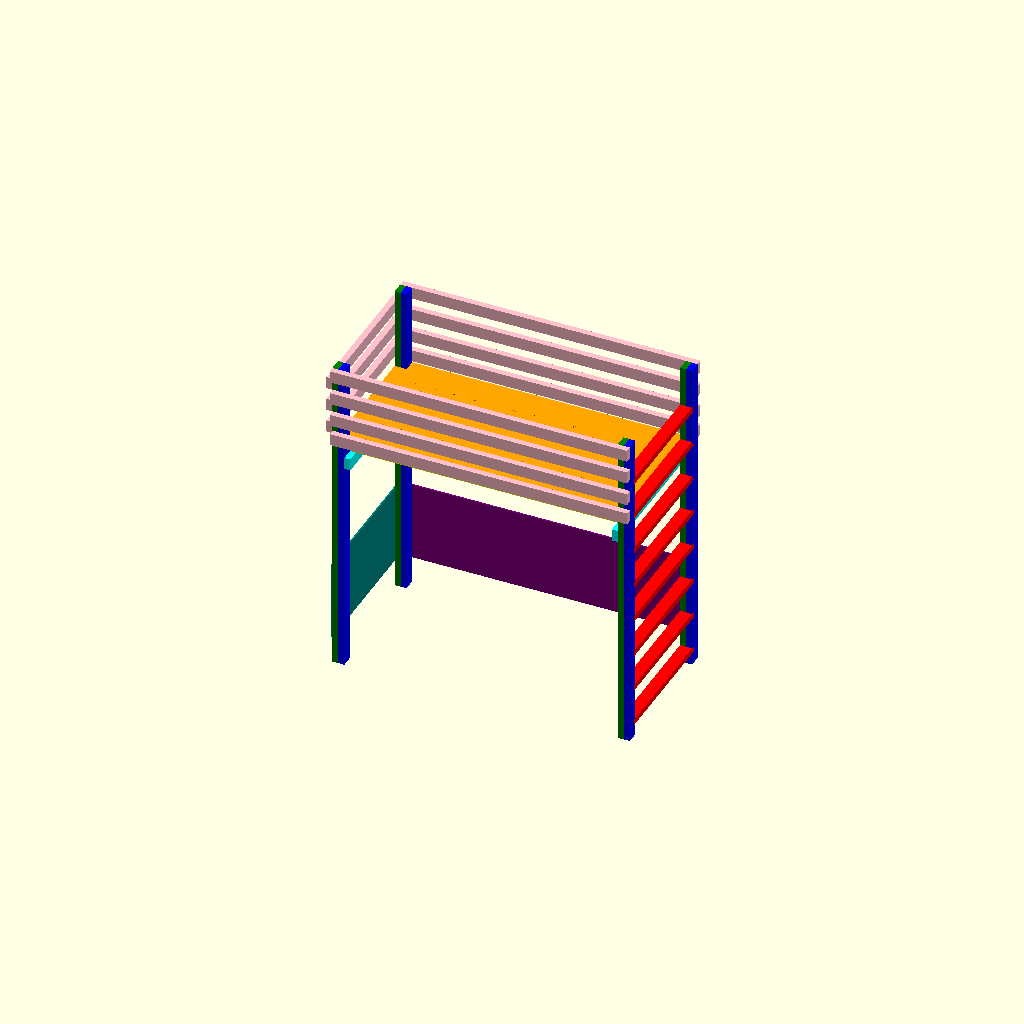
Cell 1 — every parameter at its default value.
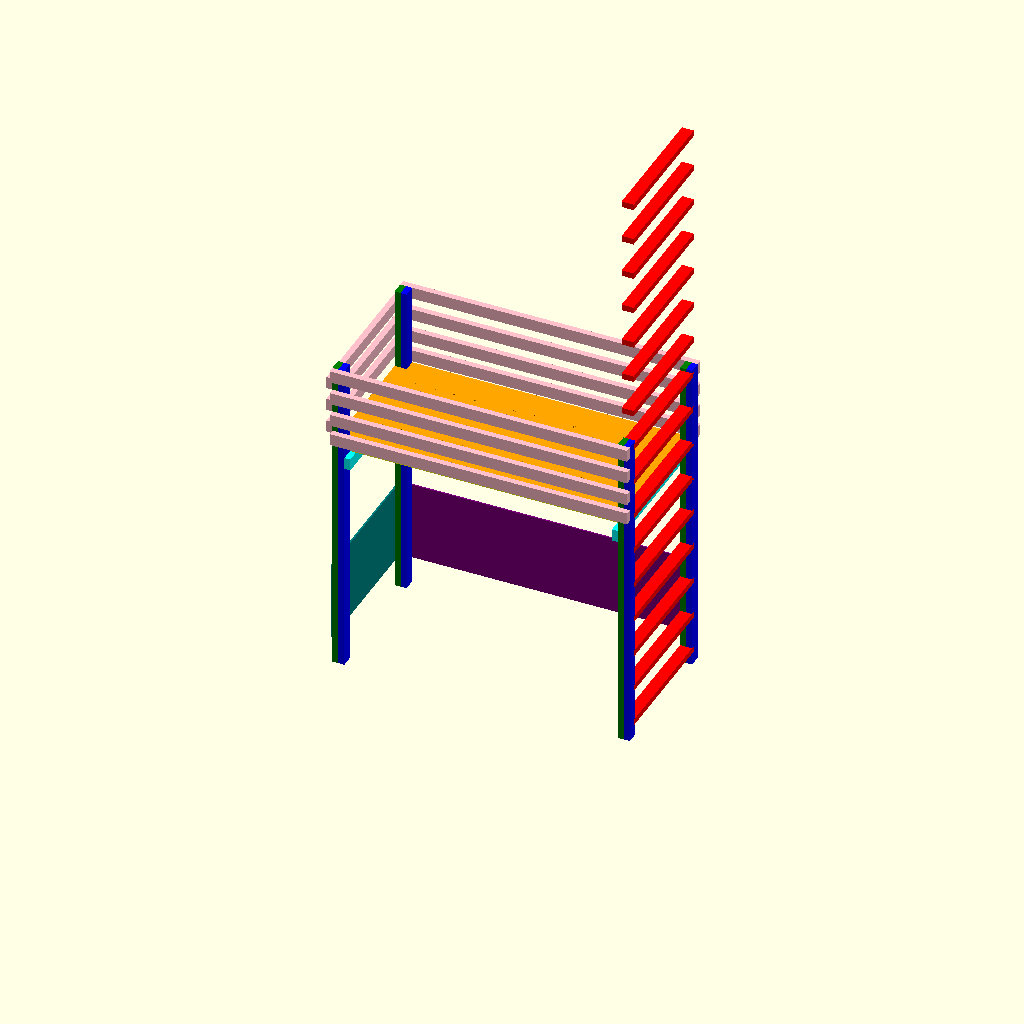
Cell 2: the same model with ladder_rungs = 16.
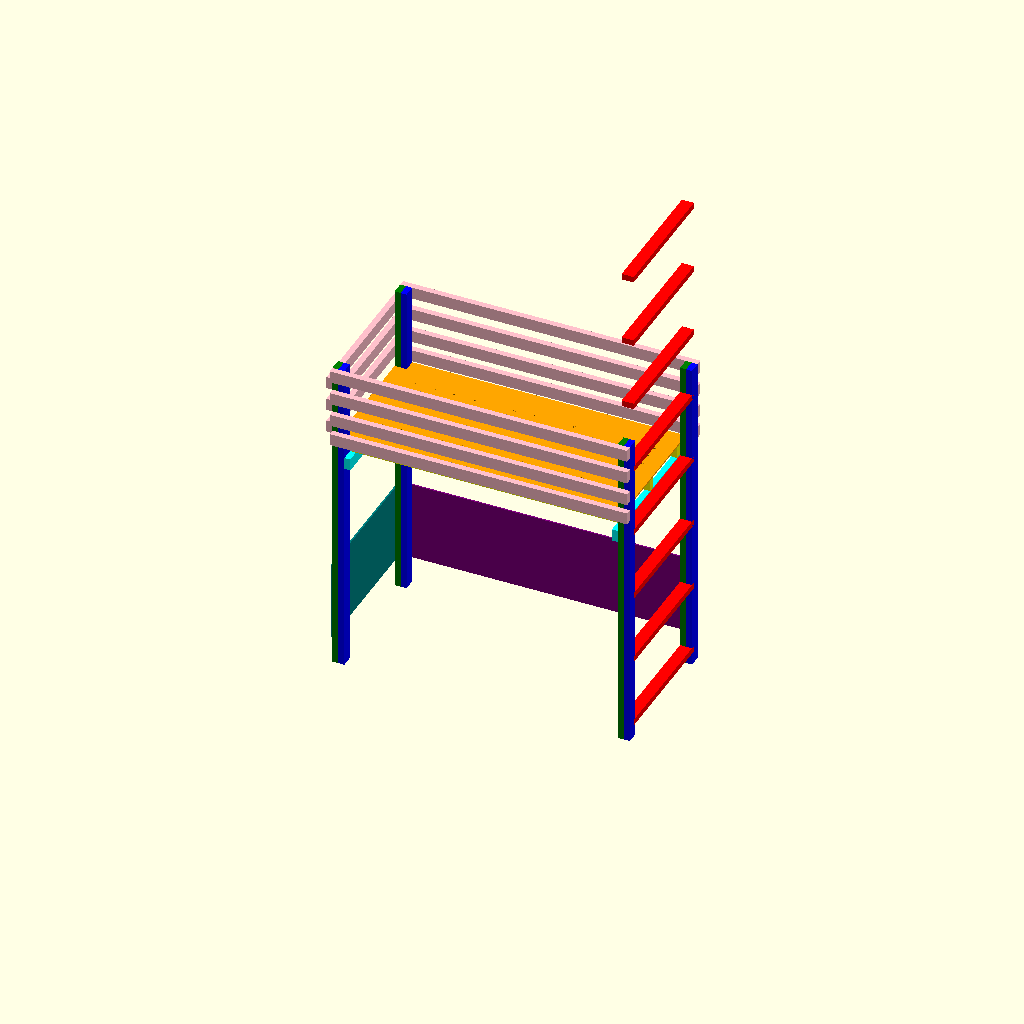
Cell 3: ladder_gap = 480 (everything else at default).
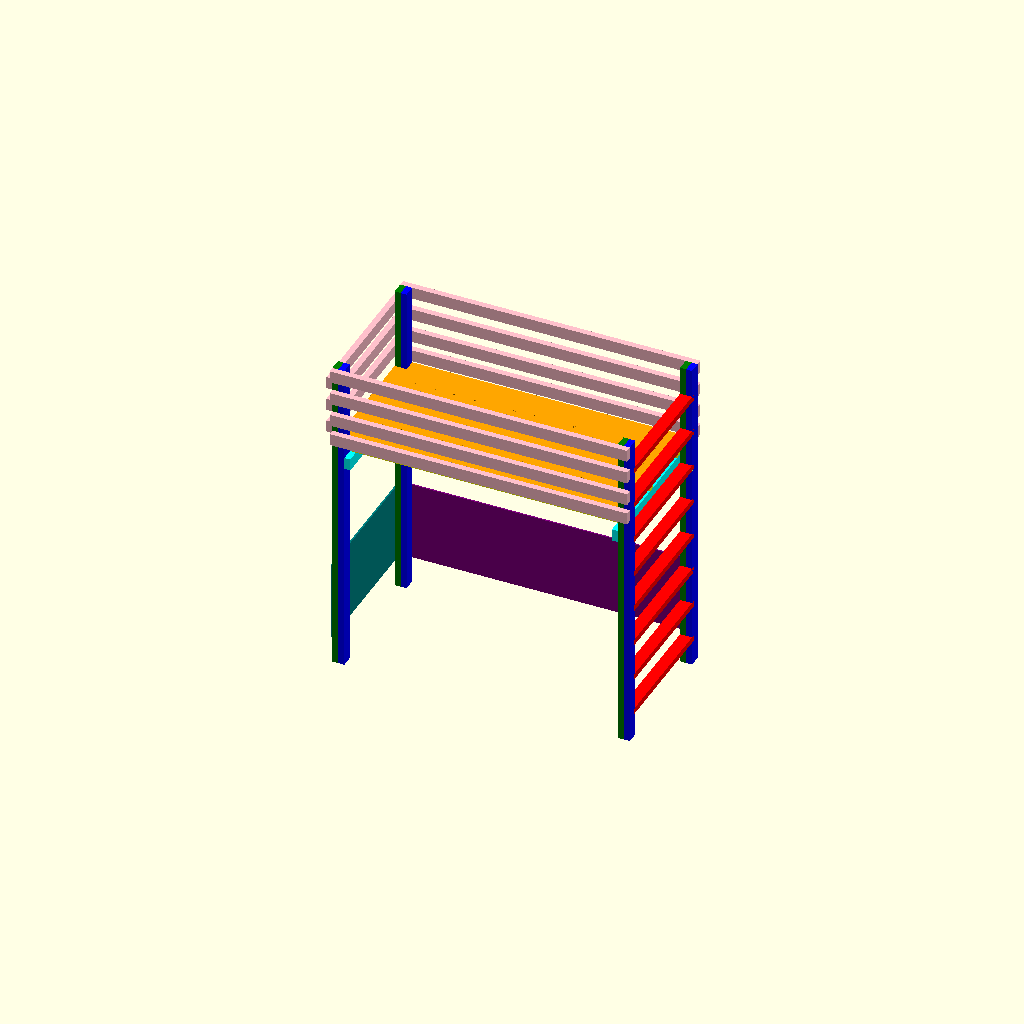
Cell 4: ladder_start = 180 (everything else at default).
One fixed orthographic camera (rotation 55°, 0°, 25°; colour scheme Cornfield) for every cell.
Source of the model, loft/loft.scad:
// Loft bunk-bed loft frame. See ./README.md for BOM, tools, and assembly.
// Render the whole thing (default) or any sub-assembly by overriding `view`
// on the CLI, e.g. `openscad -D 'view="post"' loft.scad`. See the dispatch
// block at the bottom of this file for the supported view names.

view = "all"; // "all" | "side_a" | "side_b" | "bed_frame" | "safety_rails" | "post" | "post_blank" | "bed_panel"


eps = 0.01;

b45x45 = [45, 45];
b45x90 = [45, 90];
b45x140 = [45, 140];
b45x190 = [45, 190];
b45x240 = [45, 240];
b45x290 = [45, 290];
b25x100 = [25, 100];
b25x150 = [25, 150];
b25x200 = [25, 200];
b25x300 = [25, 300];

ladder_rungs = 8;
ladder_gap = 240;
ladder_spacing = ladder_gap + b45x90[0];
ladder_height = b45x90[1] + (ladder_rungs - 1) * ladder_spacing;
ladder_start = 90; // bottom rung shelf, as built. Rung 1 top is 1845.
ladder_notch = 30;
// SAFETY: ladder gap is 240mm
echo(ladder_gap = ladder_gap);
echo(ladder_height = ladder_height);

post_height = 2435;
bed_height = 1715; // joist bottom
bed_length = 2030 + 20; // 10mm clearance on each side
bed_width = 1070 + 20; // 10mm clearance on each side
side_width = bed_width - 2 * b45x90[1];
panel_thickness = 12;
slat_count = 6;
slat_width = 200;
safety_rungs = 4;
support_bottom = 200;
// The lowest long rail (tier 3) sits 20 mm above the 1805 it would have at even
// spacing. Its centred bolt lands at 1870, clear of rung 1 (top 1845) and the
// rung screws in that band. See README step 5.
rail_tier3_lift = 20;
safety_gap = 90; // between rail tiers, except 70 above tier 3
support_height = 600;

// Support panel bolts: pairs at these heights, head on the ply outside, nut
// recessed in the post's inner face. Not drawn. README step 5 has the table.
panel_bolt_back = [250, 550]; // back posts, through the long faces
panel_bolt_side = [400, 700]; // side "a" posts, through the end faces

// Bed panel. It runs 90 further at the side "a" end, with a notch around each
// side "a" post, to close the slot between those posts. Breathing holes sit
// in the two bays between the joists, laid out from the panel's centre lines
// so a panel cut a few mm under size still misses the joists. See README step 10.
panel_extension = b45x90[1];
notch_clearance = 2; // the notch is cut 2 wider than the post, README step 10
breathing_hole = 25;
breathing_cols = [for (o = [-315, -215, -115, 115, 215, 315]) bed_width / 2 + o];
breathing_rows = [for (k = [-6 : 6]) bed_length / 2 + k * 150];
echo(bed_panel = [bed_length + panel_extension, bed_width],
     notch = [panel_extension, b45x90[1] + notch_clearance],
     breathing_holes = len(breathing_cols) * len(breathing_rows));

// SAFETY: end gap is 60mm
echo(end_gap = ladder_gap - 2 * b45x90[1]);

// beams

module beam_zx(beam_size, length) {
  cube([beam_size[1], beam_size[0], length]);
}

module beam_zy(beam_size, length) {
  cube([beam_size[0], beam_size[1], length]);
}

module beam_yz(beam_size, length) {
  cube([beam_size[0], length, beam_size[1]]);
}

module beam_yx(beam_size, length) {
  cube([beam_size[1], length, beam_size[0]]);
}

module beam_xz(beam_size, length) {
  cube([length, beam_size[0], beam_size[1]]);
}

module beam_xy(beam_size, length) {
  cube([length, beam_size[1], beam_size[0]]);
}

module panel_xy(length, width) {
  cube([length, width, panel_thickness]);
}

module panel_xz(length, width) {
  cube([length, panel_thickness, width]);
}

module panel_yz(length, width) {
  cube([panel_thickness, length, width]);
}

// post

module post_front() {
  color("green")
  beam_zy(b45x90, post_height);
}

module post_back() {
  color("blue")
  translate([
    b45x90[0],
    0
  ])
  beam_zy(b45x90, post_height);
}

module post(has_ladder) {
  difference() {
    union() {
      post_front();
      post_back();
    }

    if (has_ladder) {
      translate([
        -eps,
        b45x90[1] - ladder_notch + eps,
        0,
      ])
      ladder_rungs_iter() {
        beam_yx(b45x90 + [2 * eps, 2 * eps], ladder_notch + eps);
      }
    }
  }
}

module side(side_id) {
  has_ladder = side_id == "b";

  post(has_ladder);

  translate([0, bed_width])
  mirror([0, 1, 0])
  post(has_ladder);

  if (has_ladder) {
    ladder_rungs_iter(print = true) {
      translate([0, b45x90[1] - ladder_notch, 0])
      color("red")
      beam_yx(b45x90, bed_width - 2 * (b45x90[1] - ladder_notch));
    }
  }
}

module ladder_rungs_iter(print = false) {
  spacing = (ladder_height - 2 * b45x90[0]) / (ladder_rungs - 1);
  if (print) {
    // SAFETY: ladder gap is 240mm
    echo(ladder_gap = spacing - b45x90[0]);
  }

  for (ladder_index = [0: ladder_rungs - 1]) {
    top = ladder_start + ladder_height - (ladder_index * spacing);

    if (print) {
      echo(ladder_index = ladder_index, ladder_top = top);
    }

    translate([
      0,
      0,
      top - b45x90[1]
    ])
    children();
  }
}

module bed_frame(with_panel = true) {
  color("yellow")
  translate([0, b45x90[1]])
  beam_xz(b45x90, bed_length);

  color("yellow")
  translate([0, b45x90[1] + (1/2) * (side_width - b45x90[0])])
  beam_xz(b45x90, bed_length);

  color("yellow")
  translate([0, side_width + b45x90[0]])
  beam_xz(b45x90, bed_length);

  if (with_panel) {
    translate([0, 0, b45x90[1]])
    bed_panel();
  }

  // support sides
  color("cyan")
  translate([0, 0, -b45x90[1]])
  beam_yz(b45x90, bed_width);

  color("cyan")
  translate([bed_length - b45x90[0], 0, -b45x90[1]])
  beam_yz(b45x90, bed_width);
}

// Side "b" end at x = bed_length, notched end at x = -panel_extension.
module bed_panel() {
  color("orange")
  difference() {
    translate([-panel_extension, 0, 0])
    panel_xy(bed_length + panel_extension, bed_width);

    // notches around the two side "a" posts
    for (y = [-eps, bed_width - b45x90[1] - notch_clearance])
      translate([-panel_extension - eps, y, -eps])
      cube([panel_extension + eps, b45x90[1] + notch_clearance + eps, panel_thickness + 2 * eps]);

    // breathing holes
    for (x = breathing_rows, y = breathing_cols)
      translate([x, y, -eps])
      cylinder(d = breathing_hole, h = panel_thickness + 2 * eps, $fn = 32);
  }
}

module front_support_panel() {
  color("teal")
  translate([
    -2 * b45x90[0] - panel_thickness,
    0,
    support_bottom,
  ])
  panel_yz(bed_width, support_height);
}

module side_support_panel() {
  color("purple")
  translate([
    -2 * b45x90[0],
    bed_width,
    support_bottom,
  ])
  panel_xz(bed_length + 4 * b45x90[0], support_height);
}

module safety_rail(is_top, lift = 0) {
  // front
  color("pink")
  translate([
    -2 * b45x90[0],
    -1 * b45x90[0],
    -b45x90[1] + lift,
  ])
  beam_xz(b45x90, bed_length + 4 * b45x90[0]);

  // back
  color("pink")
  translate([
    -2 * b45x90[0],
    bed_width,
    -b45x90[1] + lift,
  ])
  beam_xz(b45x90, bed_length + 4 * b45x90[0]);

  // side
  if (!is_top) {
    color("pink")
    translate([
      -3 * b45x90[0],
      0,
      0
    ])
    beam_yz(b45x90, bed_width);
  }
}

module safety_rails() {
  spacing = b45x90[1] + safety_gap;
  // SAFETY: safety gap is 90mm, 70mm above tier 3 (rail_tier3_lift)
  echo(safety_gap = safety_gap, bottom_gap = safety_gap - rail_tier3_lift);

  for (safety_index = [0: safety_rungs - 1]) {
    is_top = safety_index == 0;
    is_bottom = safety_index == safety_rungs - 1;
    top = post_height - (safety_index * spacing);
    lift = is_bottom ? rail_tier3_lift : 0;
    echo(safety_index = safety_index, long_rail_bottom = top - b45x90[1] + lift, long_rail_top = top + lift);

    translate([0, 0, top])
    safety_rail(is_top, lift);
  }
}

module loft() {
  translate([
    -2 * b45x90[0],
    0,
  ])
  side("a");

  translate([
    bed_length,
    0,
  ])
  side("b");

  translate([
    0,
    0,
    bed_height
  ])
  bed_frame();

  side_support_panel();

  front_support_panel();

  safety_rails();
}

if      (view == "all")          loft();
else if (view == "side_a")       side("a");
else if (view == "side_b")       side("b");
else if (view == "bed_frame")    bed_frame(with_panel = false);
else if (view == "safety_rails") safety_rails();
else if (view == "post")         rotate([0, 90, 0]) post(true);
else if (view == "post_blank")   rotate([0, 90, 0]) post(false);
else if (view == "bed_panel")    bed_panel();
else assert(false, str("unknown view: ", view, " (see header for valid names)"));
Parameter table extracted from the source (name, type, default, range or options):
view: string, default "all"
eps: number, default 0.01
b45x45: vector, default [45, 45]
b45x90: vector, default [45, 90]
b45x140: vector, default [45, 140]
b45x190: vector, default [45, 190]
b45x240: vector, default [45, 240]
b45x290: vector, default [45, 290]
b25x100: vector, default [25, 100]
b25x150: vector, default [25, 150]
b25x200: vector, default [25, 200]
b25x300: vector, default [25, 300]
ladder_rungs: number, default 8
ladder_gap: number, default 240
ladder_start: number, default 90
ladder_notch: number, default 30
post_height: number, default 2435
bed_height: number, default 1715
panel_thickness: number, default 12
slat_count: number, default 6
slat_width: number, default 200
safety_rungs: number, default 4
support_bottom: number, default 200
rail_tier3_lift: number, default 20
safety_gap: number, default 90
support_height: number, default 600
panel_bolt_back: vector, default [250, 550]
panel_bolt_side: vector, default [400, 700]
notch_clearance: number, default 2
breathing_hole: number, default 25
